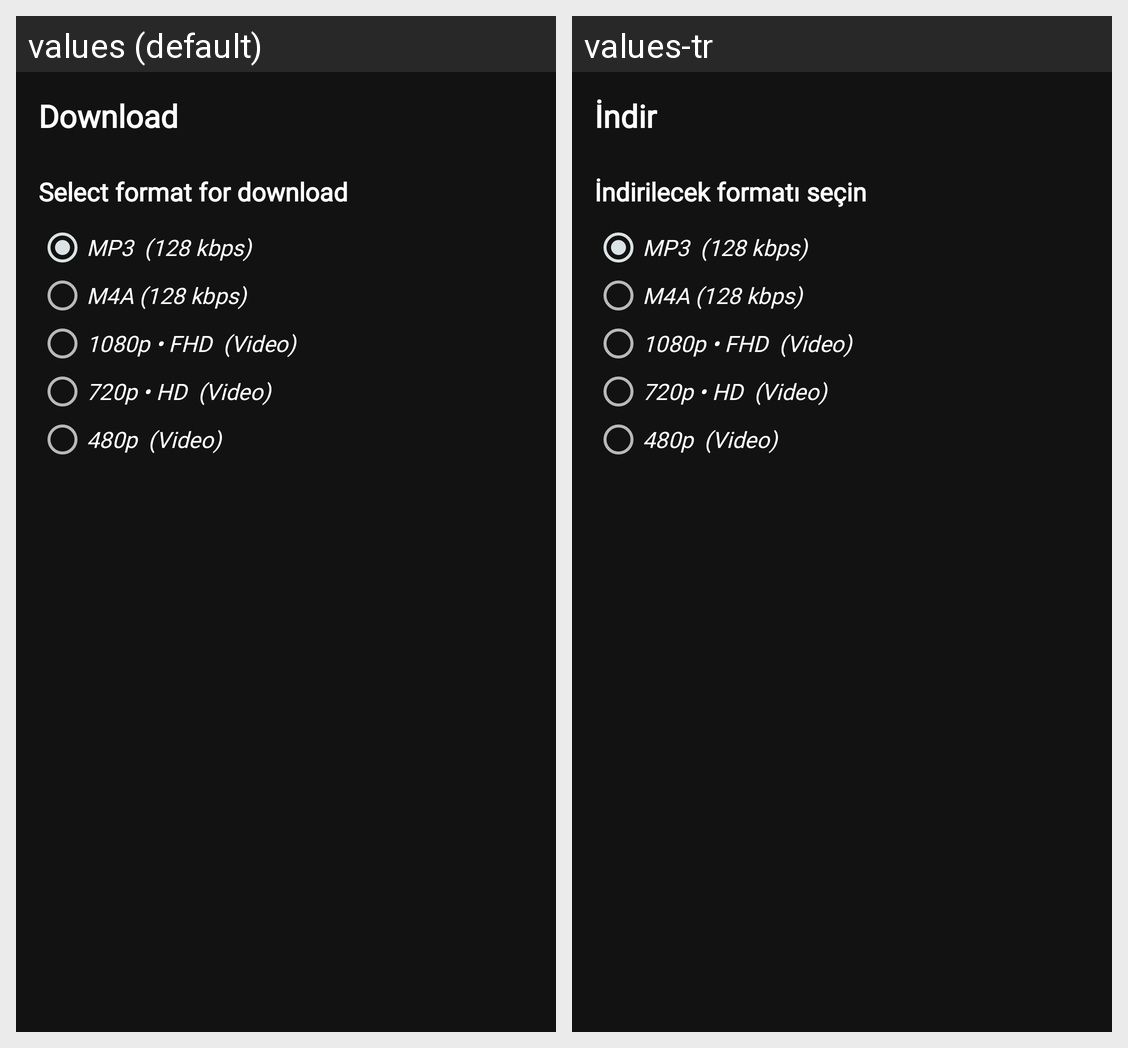

Here is an Android app screen in its default locale and in the app's own translations. Write out the translated-string differences for the strings that appear on this screen.
Android screen res/layout/alert_download_filter.xml rendered under 2 locales, left to right: values (default), values-tr. Device: Nexus 5 (rendered at 1080×1920; each locale shown at half size, 540×960, under a caption strip naming it); theme AppTheme.
Strings drawn on this screen, with the default value and each locale's value (text and hints the layout hard-codes, and strings that could not be matched under every locale, appear in the picture but are not listed):

download
  values: Download
  values-tr: İndir

select_format_for_download
  values: Select format for download
  values-tr: İndirilecek formatı seçin
